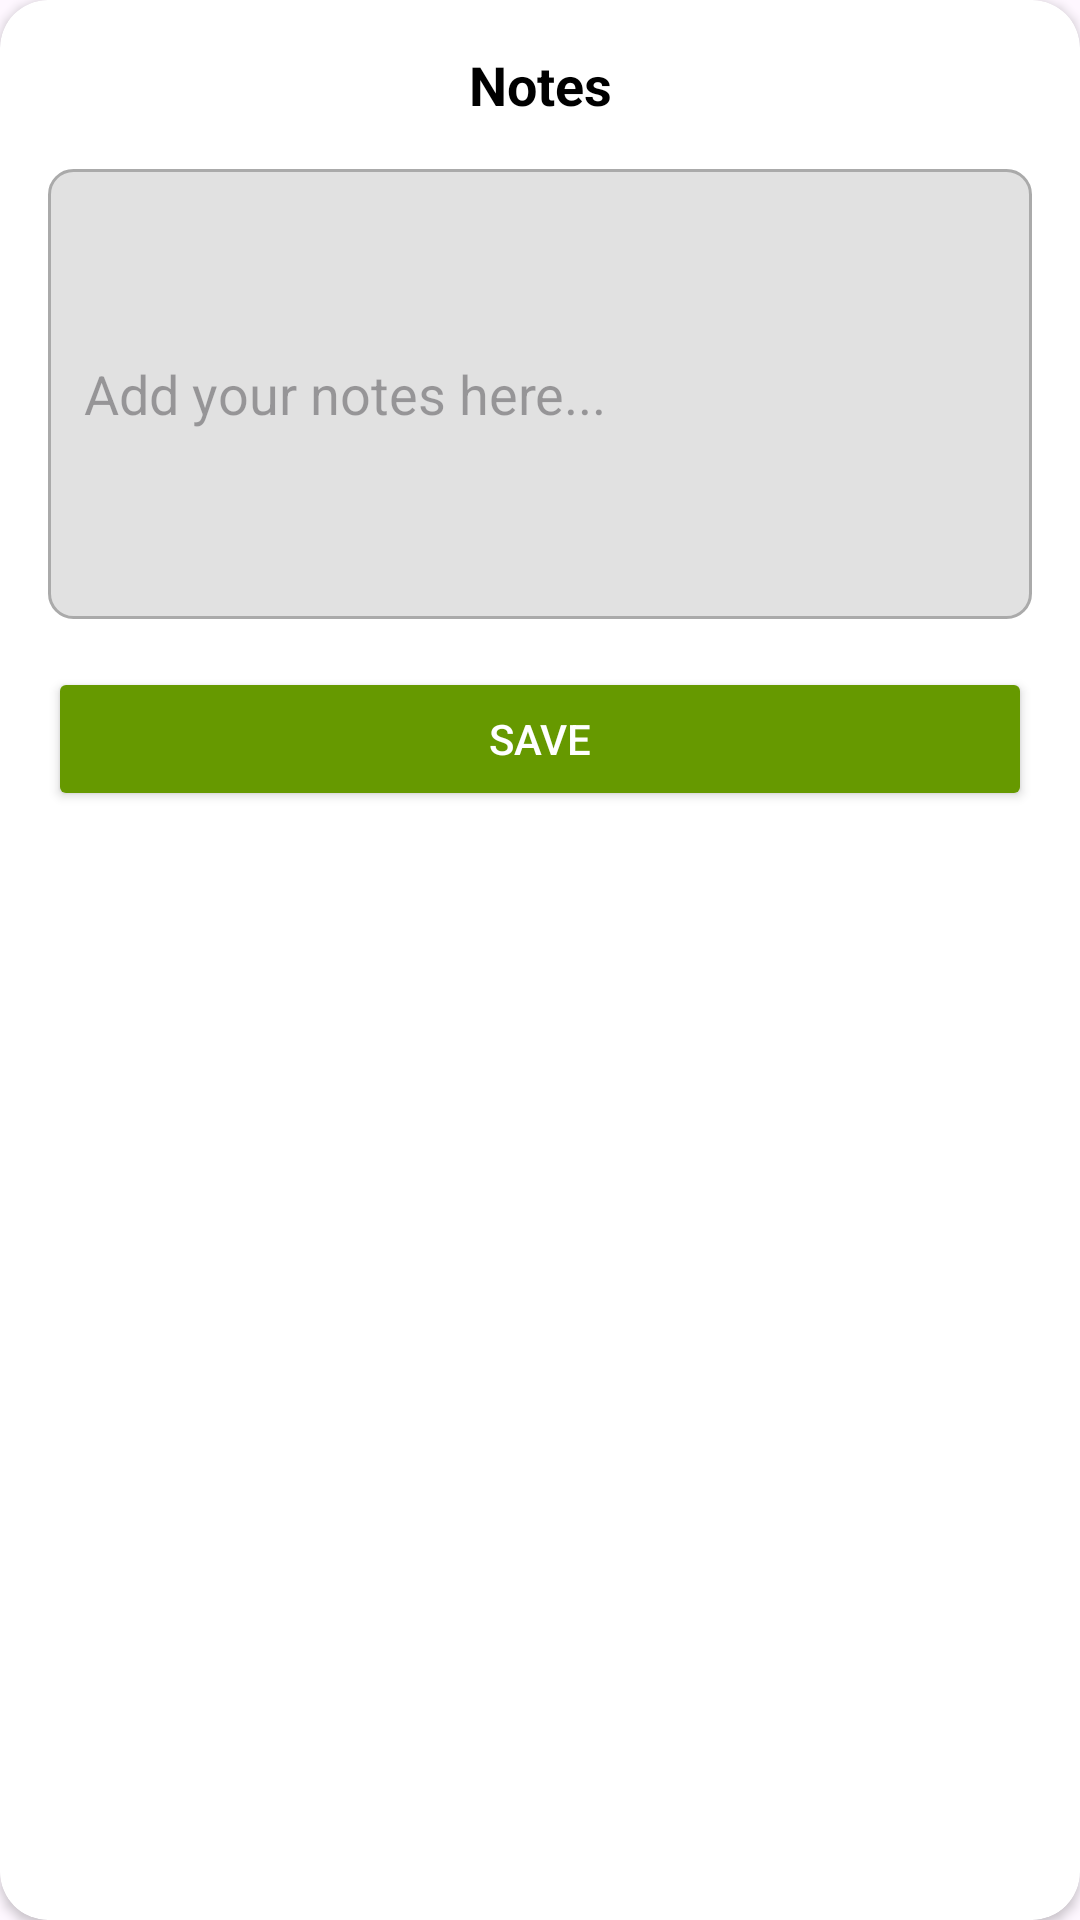

Reconstruct the res/layout file that produces this screen, plus the resources it refers to.
<!-- AndroidManifest.xml: application theme Theme.Wazte -->
<!-- res/layout/dialog_notes.xml -->
<?xml version="1.0" encoding="utf-8"?>
<androidx.cardview.widget.CardView
    xmlns:android="http://schemas.android.com/apk/res/android"
    xmlns:app="http://schemas.android.com/apk/res-auto"
    android:layout_width="match_parent"
    android:layout_height="wrap_content"
    android:layout_margin="16dp"
    app:cardCornerRadius="16dp"
    android:background="@android:color/white"
    android:elevation="8dp">

    <LinearLayout
        android:layout_width="match_parent"
        android:layout_height="wrap_content"
        android:orientation="vertical"
        android:padding="16dp">

        
        <TextView
            android:id="@+id/notesTitle"
            android:layout_width="match_parent"
            android:layout_height="wrap_content"
            android:text="Notes"
            android:textSize="18sp"
            android:textStyle="bold"
            android:textColor="@android:color/black"
            android:gravity="center_horizontal"
            android:layout_marginBottom="16dp" />

        
        <EditText
            android:id="@+id/notesInput"
            android:layout_width="match_parent"
            android:layout_height="150dp"
            android:hint="Add your notes here..."
            android:inputType="textMultiLine"
            android:background="@drawable/input_field_background"
            android:padding="12dp"
            android:layout_marginBottom="16dp"
            android:scrollbars="vertical" />

        
        <Button
            android:id="@+id/saveNotesButton"
            android:layout_width="match_parent"
            android:layout_height="wrap_content"
            android:text="Save"
            android:backgroundTint="@android:color/holo_green_dark"
            android:textColor="@android:color/white"
            android:padding="12dp" />
    </LinearLayout>
</androidx.cardview.widget.CardView>
<!-- resources referenced by this layout -->
<resources>
  <!-- drawable input_field_background (drawable) -->
  <shape xmlns:android="http://schemas.android.com/apk/res/android">
      <solid android:color="#e1e1e1" />
      <stroke android:width="1dp" android:color="@android:color/darker_gray" />
      <corners android:radius="8dp" />
      <padding android:left="12dp" android:top="8dp" android:right="12dp" android:bottom="8dp" />
  </shape>
  <style name="Theme.Wazte" parent="Base.Theme.Wazte" />
  <style name="Base.Theme.Wazte" parent="Theme.Material3.DayNight.NoActionBar">
          
          
      </style>
</resources>
